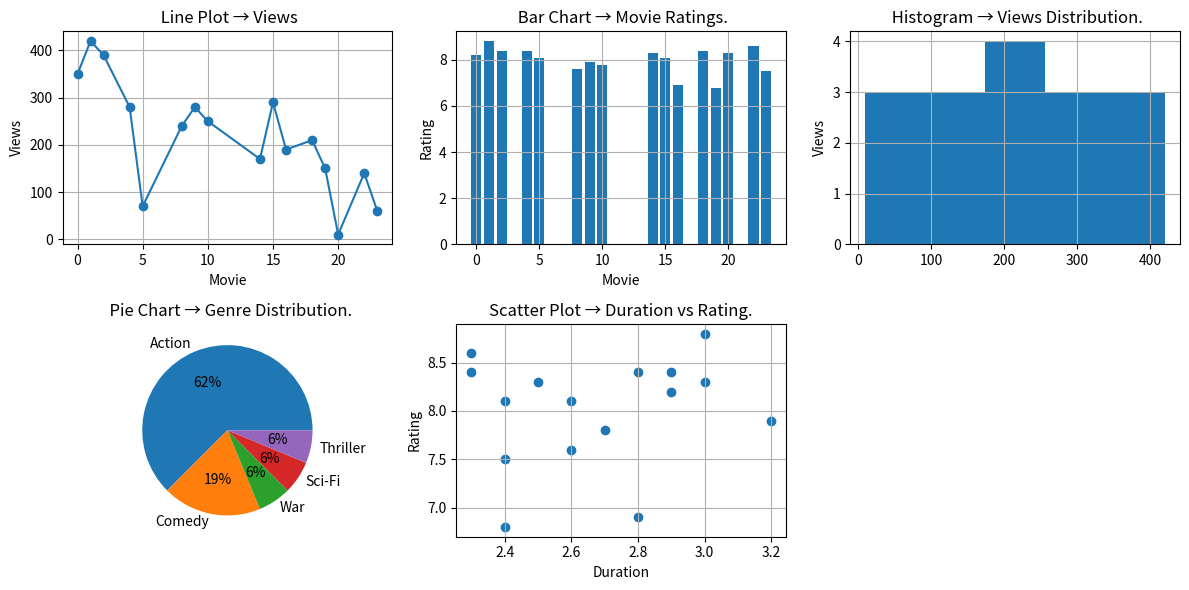

Write the Python code that produced this figure.
import pandas as pd
import matplotlib.pyplot as plt
data = {
    "Movie": [
        "Pushpa", "RRR", "KGF Chapter 2", "Dangal", "3 Idiots",
        "Bahubali", "Drishyam", "Jawan", "Pathaan", "Animal",
        "Leo", "Vikram", None,None, "Chhichhore",
        "PK", "Gadar 2", "Brahmastra", "Shershaah", "Sooryavanshi",
        "Kalki 2898 AD", "Stree 2", "Maharaja", "Thunivu", "Pushpa 2"
    ],

    "Genre": [
        "Action", "Action", "Action", "Sports", "Comedy",
        "Action", None, "Action", "Action", "Action",
        "Action", "Thriller", "Drama", None, "Comedy",
        "Comedy", "Action", "Fantasy", "War", "Action",
        "Sci-Fi",None, "Thriller", "Action", "Action"
    ],

    "Rating": [
        8.2, 8.8, 8.4, 8.5, 8.4,
        8.1, 8.3, 7.8, 7.6, 7.9,
        7.8, 8.4, 8.3, 8.5, 8.3,
        8.1, 6.9, None, 8.4, 6.8,
        8.3, 8.0, 8.6, 7.5, 8.7
    ],

    "Duration": [
        2.9, 3.0, 2.8, 2.7, 2.9,
        2.6, 2.4, 2.8, 2.6, 3.2,
        2.7, 2.9,None, 2.7, 2.5,
        2.4, 2.8, 2.9, 2.3, 2.4,
        3.0, 2.4, 2.3, 2.4, 3.2
    ],

    "Year": [
        2021, 2022, 2022, 2016, 2009,
        2015,None, 2023, 2023, 2023,
        2023, 2022, 2022, 2022, 2019,
        2014, 2023, 2022, 2021, 2021,
        2024, 2024, 2024, 2023, None
    ],

    "Language": [
        "Telugu", "Telugu", "Kannada", None, "Hindi",
        "Telugu", "Hindi", "Hindi", "Hindi", "Hindi",
        "Tamil",None, "Kannada", "Telugu", "Hindi",
        "Hindi", "Hindi", "Hindi", "Hindi", "Hindi",
        "Telugu", "Hindi", "Tamil", "Tamil", "Telugu"
    ],

    "Views": [
        350, 420, 390, 7, 280,
        70, 210,None, 240, 280,
        250, 30, 220, 80, 170,
        290, 190, 60, 210, 150,
        10, None, 140, 60, 450
    ]
}         # data generated  from model

df = pd.DataFrame(data)
df.to_csv("Movies.csv", index=False)
print('-'*50)
print(df.isnull())
print('-'*50)
df = df.dropna()
print(df.isnull())
print('-'*50)
print("Movies After 2020 :")
print(df[df["Year"]>2020])
print('-'*50)
print("Rating Greater than 8:")
print(df[df["Rating"]>8])
print('-'*50)
print("View Greater than 100 MIllion :")
print(df[df["Views"]>100])
print('-'*50)
print(df.describe())
plt.figure(figsize=(12,6))
print('-'*50)
filtered_movies=df[
    (df["Rating"] > 8) & 
    (df["Year"] > 2020) & 
    (df["Views"]>100) &
    (df["Genre"].str.upper()=="ACTION")           
]
print(filtered_movies)
filtered_movies.to_csv("Top Movies.csv",index=False)
plt.subplot(2,3,1)
plt.plot(df["Movie"].index,df["Views"],marker="o")
plt.xlabel("Movie")
plt.ylabel("Views")
plt.title(" Line Plot → Views")
plt.grid(True)

plt.subplot(2,3,2)
plt.bar(df["Movie"].index,df["Rating"])
plt.xlabel("Movie")
plt.ylabel("Rating")
plt.title(" Bar Chart → Movie Ratings.")
plt.grid(True)

plt.subplot(2,3,3)
plt.hist(df["Views"],bins="auto")
plt.ylabel("Views")
plt.title(" Histogram → Views Distribution.")
plt.grid(True)

plt.subplot(2,3,4)
count=df["Genre"].value_counts()
plt.pie(count,labels=count.index,autopct='%1.f%%')
plt.title("  Pie Chart → Genre Distribution.")

plt.subplot(2,3,5)
plt.scatter(df["Duration"],df["Rating"])
plt.xlabel("Duration")
plt.ylabel("Rating")
plt.title("Scatter Plot → Duration vs Rating.")
plt.grid(True)

plt.tight_layout()
plt.show()
